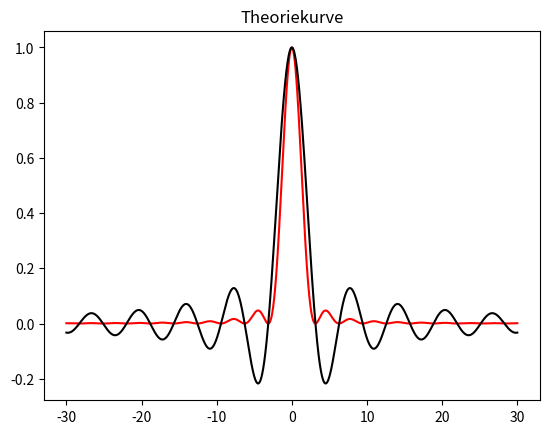

Generate this figure with matplotlib: (Note: this script raises an exception after producing the figure.)
import numpy as np
import matplotlib.pyplot as plt

x = np.arange(-30, 30, .001)
x += 10**-50

plt.plot(x, (np.sin(x) / x) ** 2, 'r-')
plt.plot(x, (np.sin(x) / x), 'k-')
plt.title('Theoriekurve')
plt.grid(b = True, which = "major")
plt.show()